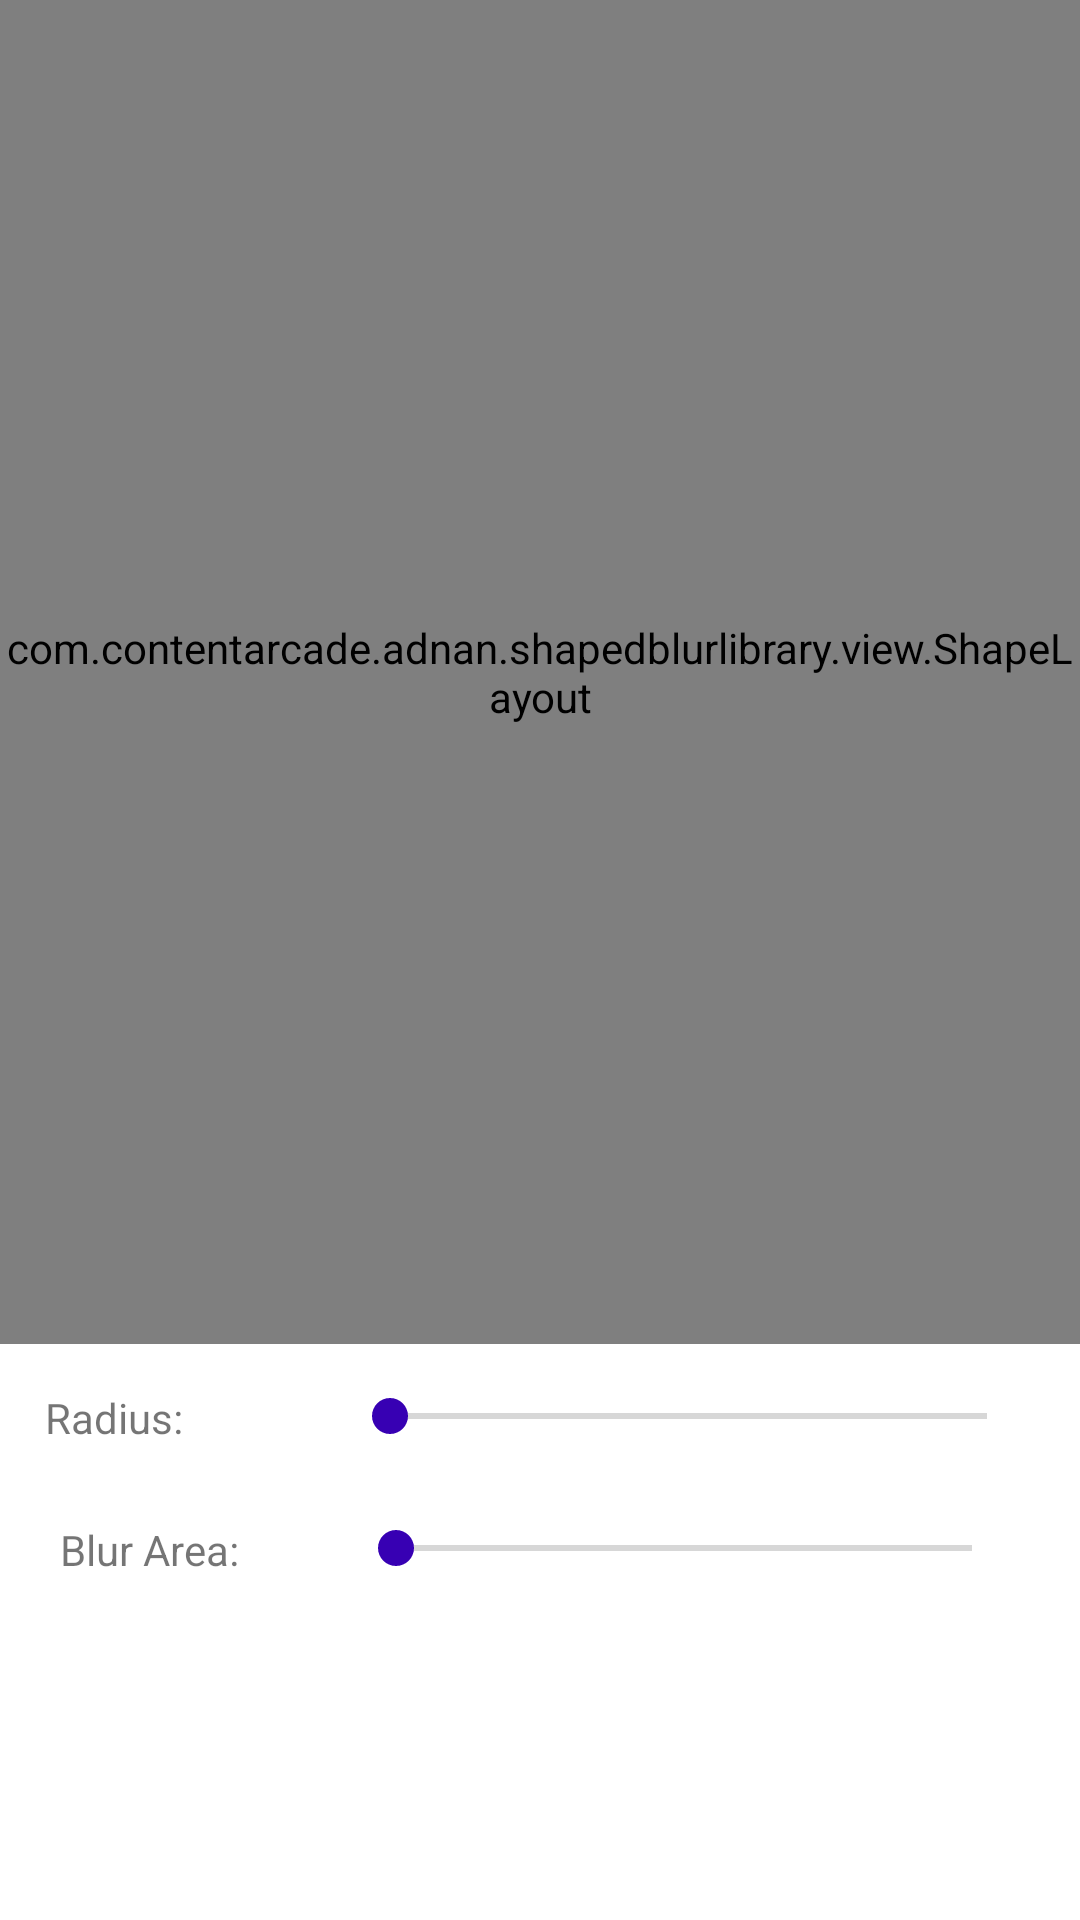

This screen was rendered from an Android layout file. Write that file and the resources it references.
<!-- AndroidManifest.xml: application theme Theme.SumaiyaTestApp -->
<!-- res/layout/activity_image_details.xml -->
<?xml version="1.0" encoding="utf-8"?>
<LinearLayout xmlns:android="http://schemas.android.com/apk/res/android"
    xmlns:tools="http://schemas.android.com/tools"
    android:layout_width="match_parent"
    android:layout_height="match_parent"
    android:orientation="vertical"
    android:weightSum="10"
    tools:context=".MainActivity">


    <FrameLayout
        android:layout_width="match_parent"
        android:layout_height="0dp"
        android:layout_weight="7">

        <ImageView
            android:id="@+id/actual_image"
            android:layout_width="match_parent"
            android:layout_height="match_parent"
            android:elevation="0dp"
            android:scaleType="centerCrop" />

        <com.contentarcade.adnan.shapedblurlibrary.view.ShapeLayout
            android:id="@+id/shape_layout_overlay"
            android:layout_width="match_parent"
            android:layout_height="match_parent"
            android:elevation="10dp">

            <ImageView
                android:id="@+id/blurred_image"
                android:layout_width="match_parent"
                android:layout_height="match_parent"
                android:scaleType="centerCrop" />

        </com.contentarcade.adnan.shapedblurlibrary.view.ShapeLayout>

    </FrameLayout>

    <LinearLayout
        android:layout_width="match_parent"
        android:layout_height="0dp"
        android:layout_weight="3"
        android:orientation="vertical"
        android:weightSum="5">

        <LinearLayout
            android:layout_width="match_parent"
            android:layout_height="0dp"
            android:layout_marginTop="10dp"
            android:layout_weight="3.5"
            android:orientation="vertical"
            android:padding="5dp"
            android:weightSum="3">

            <LinearLayout
                android:layout_width="match_parent"
                android:layout_height="0dp"
                android:layout_marginLeft="10dp"
                android:layout_marginRight="10dp"
                android:layout_weight="1"
                android:orientation="horizontal"
                android:weightSum="10">

                <TextView
                    android:id="@+id/radius_label"
                    android:layout_width="0dp"
                    android:layout_height="wrap_content"
                    android:layout_weight="3"
                    android:text="Radius: " />


                <androidx.appcompat.widget.AppCompatSeekBar
                    android:id="@+id/blur_radius_seekbar"
                    android:layout_width="0dp"
                    android:layout_height="wrap_content"
                    android:layout_weight="7"
                    android:progressTint="@color/purple_700"
                    android:thumbTint="@color/purple_700"
                    android:max="25"
                    android:min="0" />

            </LinearLayout>


            <LinearLayout
                android:layout_width="match_parent"
                android:layout_height="0dp"
                android:layout_marginLeft="10dp"
                android:layout_marginRight="10dp"
                android:layout_weight="1"
                android:orientation="horizontal"
                android:padding="5dp"
                android:weightSum="10">

                <TextView
                    android:id="@+id/blur_txt"
                    android:layout_width="0dp"
                    android:layout_height="wrap_content"
                    android:layout_weight="3"
                    android:text="Blur Area: " />

                <androidx.appcompat.widget.AppCompatSeekBar
                    android:progressTint="@color/purple_700"
                    android:thumbTint="@color/purple_700"
                    android:id="@+id/blur_area_seekbar"
                    android:layout_width="0dp"
                    android:layout_height="wrap_content"
                    android:layout_weight="7"
                    android:max="1000"
                    android:min="0" />
            </LinearLayout>

        </LinearLayout>


    </LinearLayout>

</LinearLayout>
<!-- resources referenced by this layout -->
<resources>
  <style name="Theme.SumaiyaTestApp" parent="Theme.MaterialComponents.DayNight.DarkActionBar">
          
          <item name="colorPrimary">@color/purple_500</item>
          <item name="colorPrimaryVariant">@color/purple_700</item>
          <item name="colorOnPrimary">@color/white</item>
          
          <item name="colorSecondary">@color/teal_200</item>
          <item name="colorSecondaryVariant">@color/teal_700</item>
          <item name="colorOnSecondary">@color/black</item>
          
          <item name="android:statusBarColor" tools:targetApi="l">?attr/colorPrimaryVariant</item>
          
      </style>
  <!-- not gathered from this repository: default colours our renderer supplied (Android Studio template values) -->
  <color name="purple_500">#FF6200EE</color>
  <color name="purple_700">#FF3700B3</color>
  <color name="teal_200">#FF03DAC5</color>
  <color name="teal_700">#FF018786</color>
  <color name="black">#FF000000</color>
  <color name="white">#FFFFFFFF</color>
</resources>
